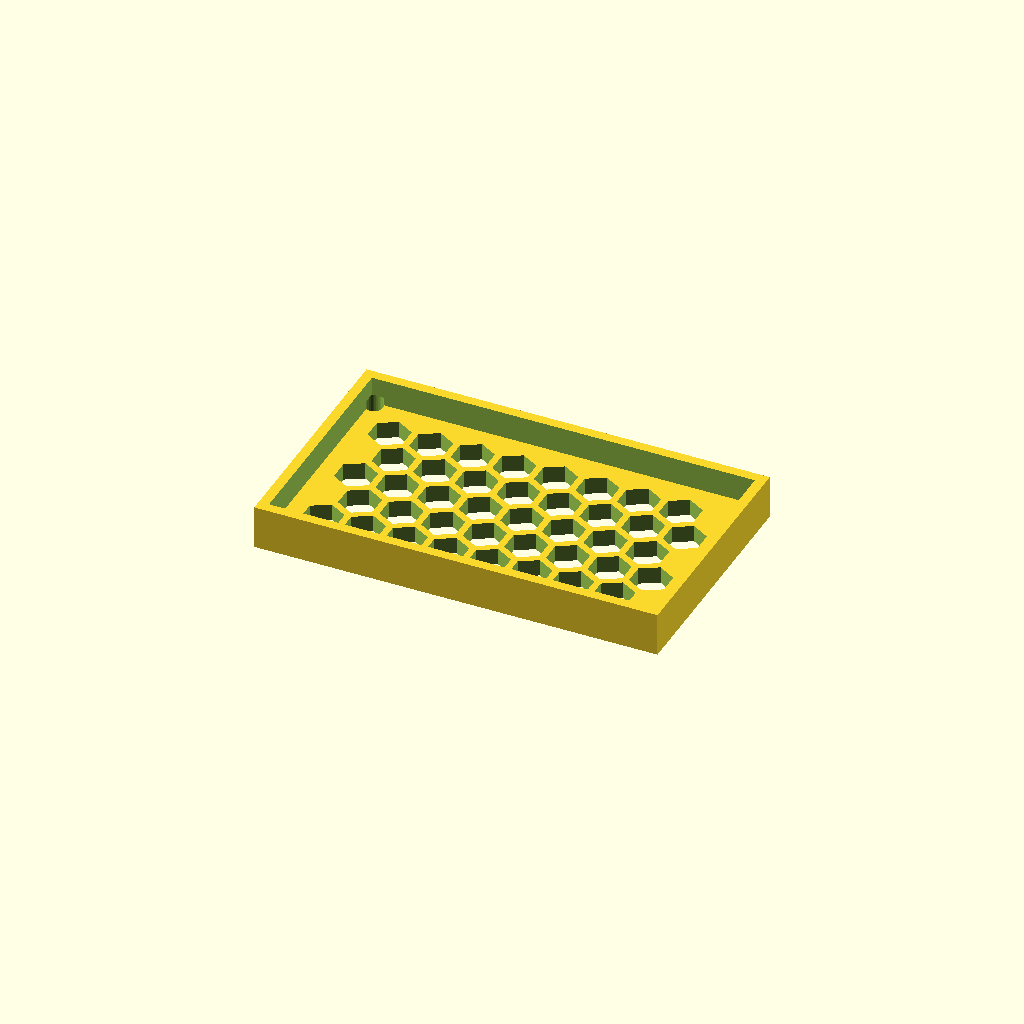
Cell 1: the model at its default parameters.
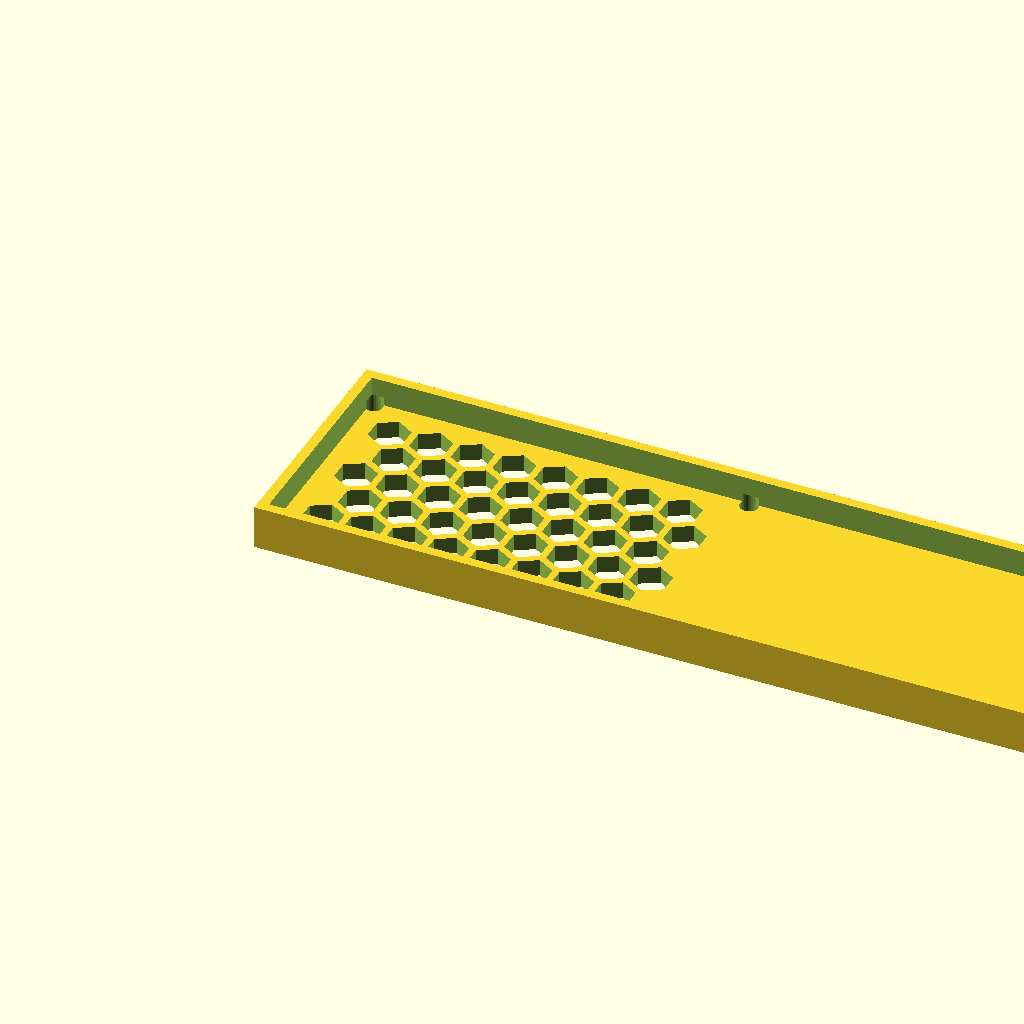
Cell 2: panel_w = 240.26 (everything else at default).
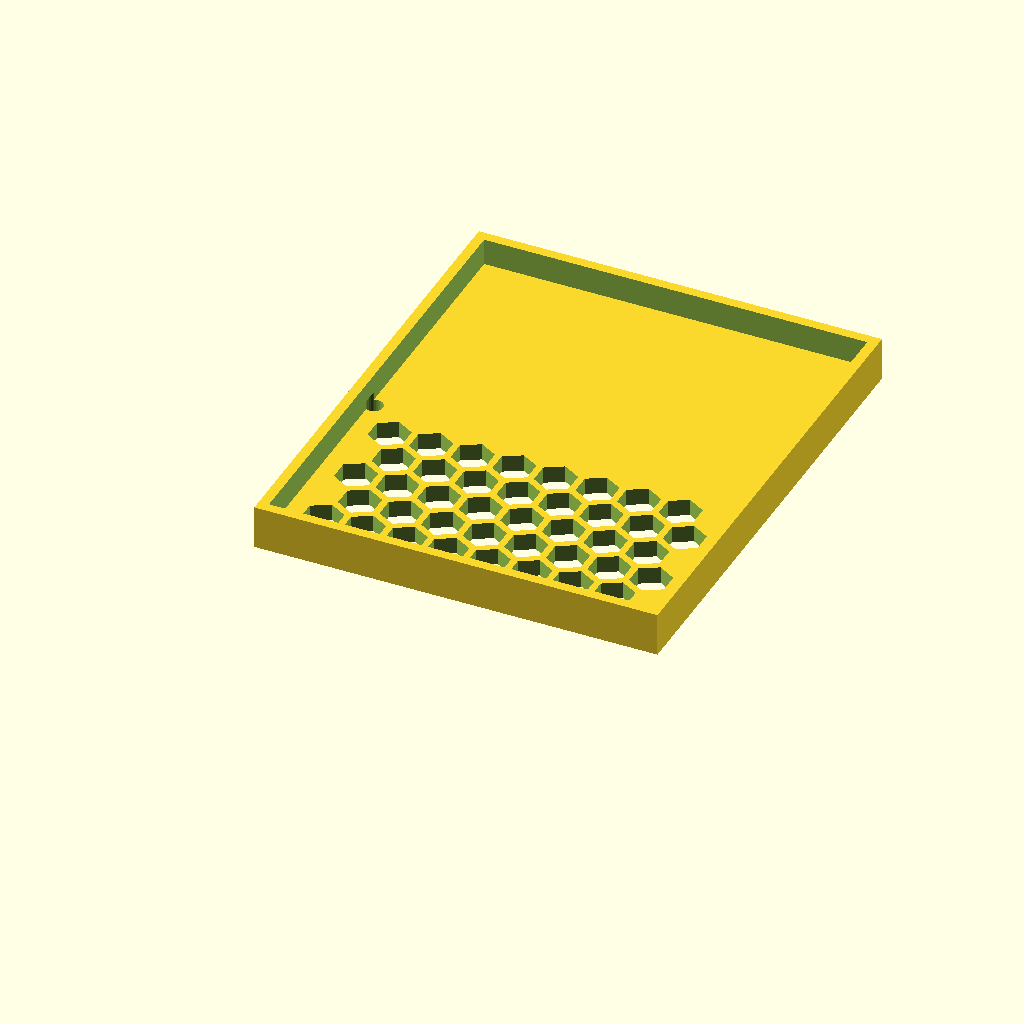
Cell 3: the same model with panel_d = 143.46.
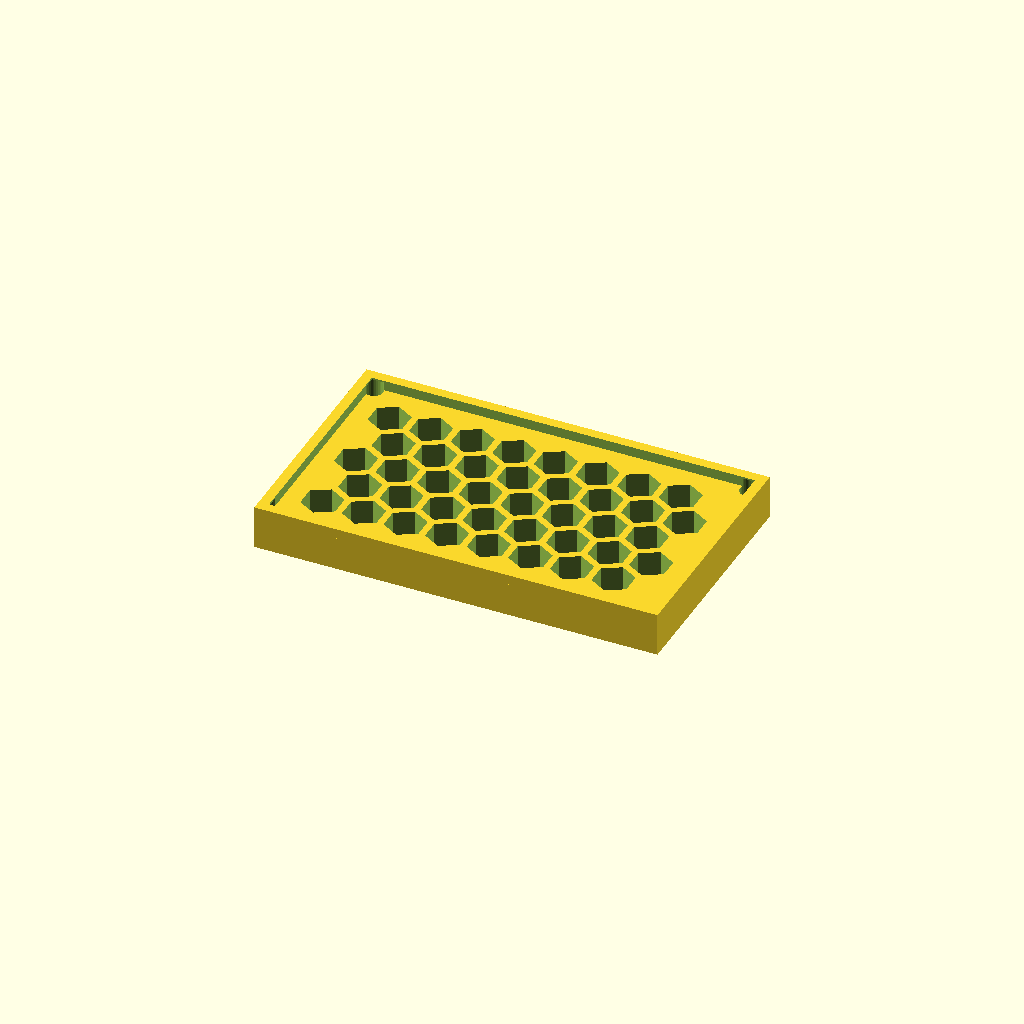
Cell 4: the same model with thick = 10.
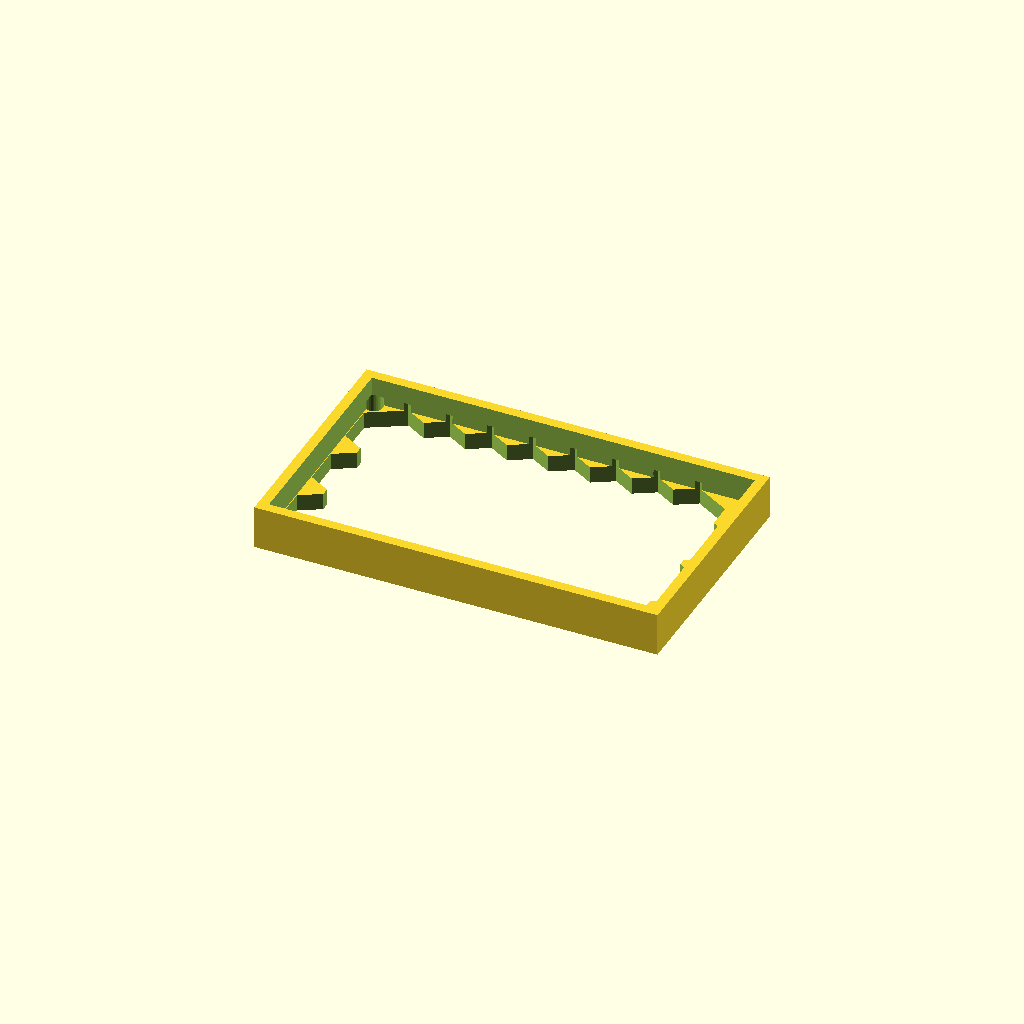
Cell 5: cell_r = 12 (everything else at default).
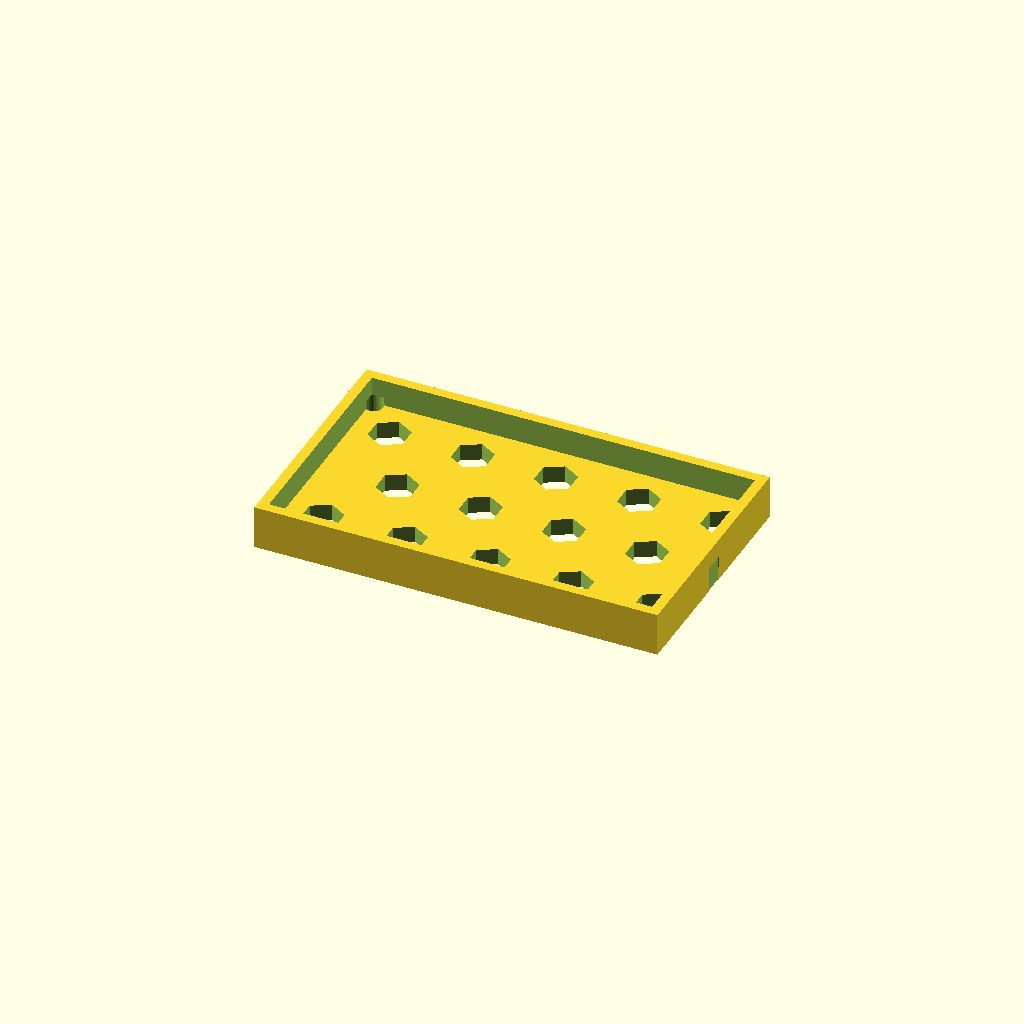
Cell 6: the same model with pitch = 24.78.
All cells are drawn from one camera (rotation 55°, 0°, 25°, orthographic, colour scheme Cornfield), so only the parameter changes between them.
OpenSCAD source file optional_data/data/gen3/hexlattices/part_0044.scad:
$fn = 32;

// ----------------------------------------------------------------------
// Honeycomb panel: 120.13 x 71.73 mm, 40 cells of 12 mm
// ----------------------------------------------------------------------

// --- parameters (mm) ---
panel_w = 120.13;         // panel width
panel_d = 71.73;          // panel depth
thick = 5;                // panel thickness
cell_r = 6;               // hex cell circumradius
pitch = 12.39;            // hex cell pitch (centre to centre)
web = 2;                  // web between the cells
columns = 8;              // columns of cells
rows = 5;                 // rows of cells
cell_count = 40;          // total cells
shift_x = 13.6;           // first cell offset in x
shift_y = 14.4;           // first cell offset in y
mount_d = 5.4;            // corner mounting holes
hole_off = 4.2;           // mounting hole offset from the corners
rim_h = 13;               // rim height
rim_t = 3;                // rim wall thickness

difference() {
  union() {
    cube([panel_w, panel_d, thick]);
    /* rim around the panel, sunk 1 mm into the plate */
    translate([0, 0, thick - 1]) difference() {
      cube([panel_w, panel_d, rim_h - thick + 1]);
      translate([rim_t, rim_t, -2.5]) cube([panel_w - 2 * rim_t, panel_d - 2 * rim_t, rim_h - thick + 6]);
    }
  }
  /* hexagonal cells, point-up, cut right through the plate */
  for (row = [0 : rows - 1]) {
    for (col = [0 : columns - 1]) {
      translate([shift_x + col * pitch + (row % 2) * pitch / 2, shift_y + row * pitch * 0.866025, -2.5]) rotate([0, 0, 30]) cylinder(h = thick + 5, d = 2 * cell_r, $fn = 6);
    }
  }
  /* corner mounting holes, clear of the outer cell web */
  translate([4.2, 4.2, -2.5]) cylinder(h = thick + 5, d = mount_d);
  translate([115.93, 4.2, -2.5]) cylinder(h = thick + 5, d = mount_d);
  translate([4.2, 67.53, -2.5]) cylinder(h = thick + 5, d = mount_d);
  translate([115.93, 67.53, -2.5]) cylinder(h = thick + 5, d = mount_d);
}
Parameter table extracted from the source (name, type, default, range or options):
panel_w: number, default 120.13
panel_d: number, default 71.73
thick: number, default 5
cell_r: number, default 6
pitch: number, default 12.39
web: number, default 2
columns: number, default 8
rows: number, default 5
cell_count: number, default 40
shift_x: number, default 13.6
shift_y: number, default 14.4
mount_d: number, default 5.4
hole_off: number, default 4.2
rim_h: number, default 13
rim_t: number, default 3
